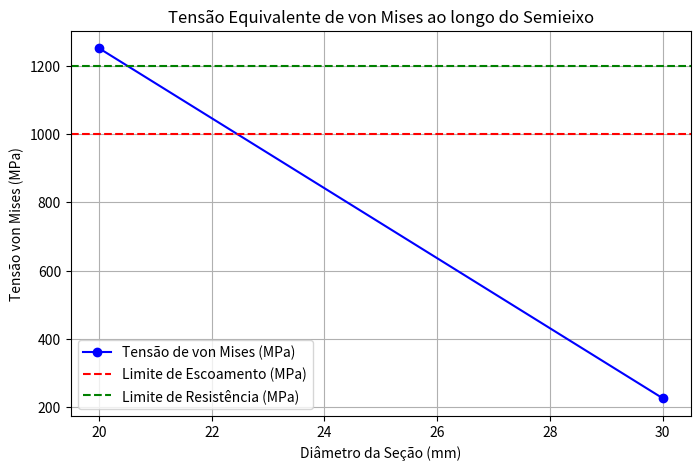

Generate this figure with matplotlib:
import math
import matplotlib.pyplot as plt

def calcular_momento_inercia_polar(diametro):
    raio = diametro / 2
    return (math.pi * (raio**4)) / 2

def calcular_momento_inercia_area(diametro):
    return (math.pi * (diametro**4)) / 64

def calcular_tensao_torcao(torque, diametro, kt_torcao=1.0):
    raio = diametro / 2
    j = calcular_momento_inercia_polar(diametro)
    if j == 0:
        return float('inf')
    tensao_torcao = (torque * raio) / j
    return tensao_torcao * kt_torcao

def calcular_tensao_flexao(momento_fletor, diametro, kt_flexao=1.0):
    c = diametro / 2
    i = calcular_momento_inercia_area(diametro)
    if i == 0:
        return float('inf')
    tensao_flexao = (momento_fletor * c) / i
    return tensao_flexao * kt_flexao

def calcular_tensao_von_mises(tensao_normal, tensao_cisalhamento):
    return math.sqrt(tensao_normal**2 + 3 * tensao_cisalhamento**2)

def plotar_tensao_von_mises(secoes_semieixo, torque_max, momento_fletor_max, material_propriedades):
    tensoes_von_mises = []
    diametros = []

    for secao in secoes_semieixo:
        diametro = secao['diametro'] / 1000  # mm para m
        kt_torcao = secao.get('kt_torcao', 1.0)
        kt_flexao = secao.get('kt_flexao', 1.0)

        tensao_torcao = calcular_tensao_torcao(torque_max, diametro, kt_torcao)
        tensao_flexao = calcular_tensao_flexao(momento_fletor_max, diametro, kt_flexao)
        tensao_von_mises = calcular_tensao_von_mises(tensao_flexao, tensao_torcao)

        tensoes_von_mises.append(tensao_von_mises / 1e6)  # convertendo para MPa
        diametros.append(secao['diametro'])

    # Gráfico
    plt.figure(figsize=(8, 5))
    plt.plot(diametros, tensoes_von_mises, marker='o', color='b', label='Tensão de von Mises (MPa)')
    plt.axhline(y=material_propriedades['limite_escoamento'] / 1e6, color='r', linestyle='--', label='Limite de Escoamento (MPa)')
    plt.axhline(y=material_propriedades['limite_resistencia'] / 1e6, color='g', linestyle='--', label='Limite de Resistência (MPa)')

    plt.title('Tensão Equivalente de von Mises ao longo do Semieixo')
    plt.xlabel('Diâmetro da Seção (mm)')
    plt.ylabel('Tensão von Mises (MPa)')
    plt.legend()
    plt.grid(True)
    plt.show()


if __name__ == "__main__":
    material_propriedades = {  # Aço 4340
        'limite_escoamento': 1000e6,
        'limite_resistencia': 1200e6
    }

    torque_max_semieixo = 500  # Nm
    momento_fletor_max_semieixo = 300  # Nm

    secoes_semieixo = [
        {'diametro': 30, 'kt_flexao': 1.2, 'kt_torcao': 1.1},
        {'diametro': 20, 'kt_flexao': 2.0, 'kt_torcao': 1.8},
    ]

    # Gráfico de tensão equivalente de von Mises
    plotar_tensao_von_mises(secoes_semieixo, torque_max_semieixo, momento_fletor_max_semieixo, material_propriedades)
